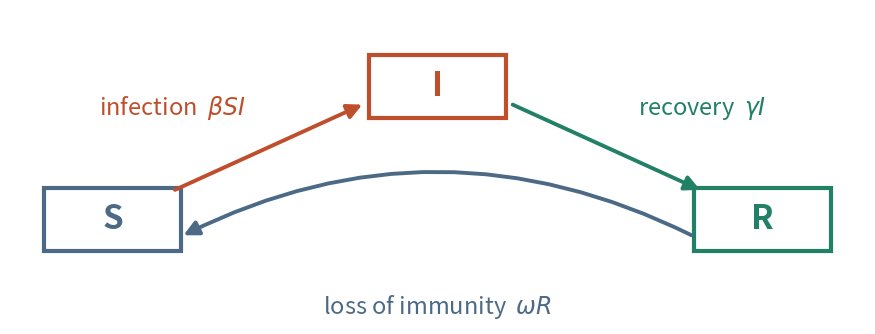

Write Python code to recreate this figure. (Note: this script raises an exception after producing the figure.)
"""Figures for Project3_presentation.tex, drawn large enough to be read on a slide.

The models, parameters and random seeds are the same as in the notebooks
Project3_Part1_SIRS_SSA_vs_ODE.ipynb and Project3_Part2_TwoStrain_SSA_vs_ODE_backup_full_model.ipynb,
so the numbers on the slides are the numbers of the notebooks.
Run from the beamer folder:  python make_slide_figures.py
"""
import numpy as np
import matplotlib
matplotlib.use("Agg")
import matplotlib.pyplot as plt
from scipy.integrate import solve_ivp

plt.rcParams.update({"font.size": 15, "axes.titlesize": 16, "axes.labelsize": 15, "legend.fontsize": 12.5,
                     "xtick.labelsize": 13, "ytick.labelsize": 13, "axes.grid": True, "grid.alpha": 0.3,
                     "axes.spines.top": False, "axes.spines.right": False, "savefig.dpi": 200})
RED, BLUE, GREEN, SLATE, GOLD, PURPLE = "#BF4E2C", "#3B6FB6", "#228066", "#4C6A86", "#B3802F", "#7C4A9C"
OUT = "img/"

# ======================================================================
# Part 1: SIRS (same code and seeds as the Part 1 notebook)
# ======================================================================
beta, gamma, omega, T_MAX = 0.01, 0.15, 0.025, 365.0
N_crit = gamma / beta

def endemic_I(N):
    return max(0.0, omega/(omega+gamma) * (N - gamma/beta))

def solve_sirs(N, I0=1, t_max=T_MAX, n=2000):
    rhs = lambda t, y: [-beta*y[0]*y[1] + omega*y[2], beta*y[0]*y[1] - gamma*y[1], gamma*y[1] - omega*y[2]]
    sol = solve_ivp(rhs, (0, t_max), [N-I0, I0, 0], t_eval=np.linspace(0, t_max, n), rtol=1e-9, atol=1e-12)
    return sol.t, sol.y

def ssa_sirs(N, I0=1, t_max=T_MAX, rng=None):
    S, I, R = N - I0, I0, 0
    t = 0.0; times, states = [t], [(S, I, R)]
    while t < t_max and I > 0:
        a = (beta*S*I, gamma*I, omega*R); a0 = a[0] + a[1] + a[2]
        t += rng.exponential(1.0/a0); u = rng.random() * a0
        if u < a[0]: S -= 1; I += 1
        elif u < a[0] + a[1]: I -= 1; R += 1
        else: R -= 1; S += 1
        times.append(t); states.append((S, I, R))
    return np.array(times), np.array(states)

# --- Slide: SIRS cartoon ---
fig, ax = plt.subplots(figsize=(9, 3.6)); ax.axis("off"); ax.set_xlim(0, 10); ax.set_ylim(-0.3, 4.2)
pos1 = {"S": (1.2, 1.2), "I": (5, 3.1), "R": (8.8, 1.2)}; col1 = {"S": SLATE, "I": RED, "R": GREEN}
for k_, (x, y_) in pos1.items():
    ax.add_patch(plt.Rectangle((x-0.8, y_-0.45), 1.6, 0.9, fc="white", ec=col1[k_], lw=3))
    ax.text(x, y_, k_, ha="center", va="center", fontsize=24, fontweight="bold", color=col1[k_])
st_ = dict(arrowstyle="-|>", lw=2.8, mutation_scale=22)
ax.annotate("", xy=(4.15, 2.85), xytext=(1.9, 1.6), arrowprops=dict(color=RED, **st_))
ax.text(1.9, 2.7, r"infection  $\beta SI$", color=RED, ha="center", fontsize=17)
ax.annotate("", xy=(8.1, 1.6), xytext=(5.85, 2.85), arrowprops=dict(color=GREEN, **st_))
ax.text(8.1, 2.7, r"recovery  $\gamma I$", color=GREEN, ha="center", fontsize=17)
ax.annotate("", xy=(2.0, 0.95), xytext=(8.0, 0.95), arrowprops=dict(color=SLATE, connectionstyle="arc3,rad=0.25", **st_))
ax.text(5, -0.15, r"loss of immunity  $\omega R$", color=SLATE, ha="center", fontsize=17)
plt.tight_layout(); plt.savefig(OUT + "slide_p1_cartoon.png", bbox_inches="tight"); plt.close()

# --- Slide: above the threshold, small populations still lose the infection ---
N_list = [10, 12, 15, 18, 20, 25, 30, 40, 50, 70, 100]
p_alive = []
for N in N_list:                                   # 500 runs per N, seed = N (as in the notebook)
    rng = np.random.default_rng(N)
    p_alive.append(np.mean([ssa_sirs(N, rng=rng)[1][-1, 1] > 0 for _ in range(500)]))
print("Part 1, P(I>0 at day 365):", dict(zip(N_list, np.round(p_alive, 3))))

fig, axs = plt.subplots(1, 2, figsize=(13, 4.6), gridspec_kw=dict(width_ratios=[1.15, 1]))
ax = axs[0]; N = 50
rng = np.random.default_rng(2026)
for N_skip in (20,):                                # the notebook draws N = 20 first with the same generator
    for _ in range(8): ssa_sirs(N_skip, rng=rng)
for j in range(8):
    ts, ss = ssa_sirs(N, rng=rng)
    ax.step(np.append(ts, T_MAX), np.append(ss[:, 1], ss[-1, 1]), where="post", lw=1.2, alpha=0.75)
t, y = solve_sirs(N)
ax.plot(t, y[1], "k", lw=3, label="ODE")
ax.axhline(endemic_I(N), color="k", ls="--", lw=1.2, label=f"ODE endemic level $I^*$ = {endemic_I(N):.0f}")
ax.set(xlabel="days", ylabel="infected people $I$", title=f"N = {N}: 8 stochastic runs (colours) vs ODE")
ax.legend(loc="upper right")
ax = axs[1]
ax.plot([10, N_crit, N_crit, 100], [0, 0, 1, 1], "k--", lw=2.5, label="ODE: endemic for $N>15$")
ax.plot(N_list, p_alive, "o-", color=RED, lw=2.5, ms=8, label="stochastic model")
ax.text(N_crit + 2, 0.86, "ODE threshold $N_c=\\gamma/\\beta=15$", fontsize=12.5, color="grey")
ax.set(xlabel="population size $N$", ylabel="fraction of runs still infected\nat day 365", title="Persistence over 500 runs", ylim=(-0.05, 1.08))
ax.legend(loc="center left", bbox_to_anchor=(0.12, 0.5))
plt.tight_layout(); plt.savefig(OUT + "slide_p1_persistence.png"); plt.close()

# ======================================================================
# Part 2: two strains with cross infection (same code and seeds as the Part 2 notebook)
# ======================================================================
mu = 0.02
beta1, gamma1, omega1 = 120.0, 52.0, 0.2
beta2, gamma2, omega2 = 100.0, 26.0, 0.5
R0_1, R0_2 = beta1/(gamma1+mu), beta2/(gamma2+mu)

def two_strain(t, y, c=1.0):
    """c = 1: the sheet's code (cross infection); c = 0: equations (2.1)-(2.5) as printed on the sheet."""
    S, I1, I2, R1, R2 = y
    return [mu*(1 - S) - beta1*S*I1 - beta2*S*I2 + omega1*R1 + omega2*R2,
            beta1*(S + c*R2)*I1 - (gamma1 + mu)*I1,
            beta2*(S + c*R1)*I2 - (gamma2 + mu)*I2,
            gamma1*I1 - c*beta2*R1*I2 - (omega1 + mu)*R1,
            gamma2*I2 - c*beta1*R2*I1 - (omega2 + mu)*R2]

def ssa_two_strain(N, y0, t_max, dt=0.01, rng=None, cross=1.0):
    """Gillespie direct method, 14 events, state stored on a time grid; also returns extinction times.
    cross = 0 switches the two cross infection events off (equations as printed on the sheet)."""
    S, I1, I2, R1, R2 = [int(v) for v in y0]
    grid = np.arange(0.0, t_max + dt/2, dt); out = np.zeros((len(grid), 5), dtype=np.int64)
    gi, t, k = 0, 0.0, 0; ext = [np.nan, np.nan]; U = rng.random((200_000, 2)); log = np.log
    while t < t_max:
        while gi < len(grid) and grid[gi] <= t:
            out[gi] = (S, I1, I2, R1, R2); gi += 1
        a = (mu*N, mu*S, mu*I1, mu*I2, mu*R1, mu*R2, beta1*S*I1/N, beta2*S*I2/N, cross*beta1*R2*I1/N, cross*beta2*R1*I2/N,
             gamma1*I1, gamma2*I2, omega1*R1, omega2*R2)
        a0 = sum(a)
        if k == len(U): U = rng.random((200_000, 2)); k = 0
        u1, u2 = U[k]; k += 1
        t += -log(u1) / a0; x = u2 * a0; c = 0.0
        for e in range(14):
            c += a[e]
            if x < c: break
        if   e == 0:  S += 1
        elif e == 1:  S -= 1
        elif e == 2:  I1 -= 1
        elif e == 3:  I2 -= 1
        elif e == 4:  R1 -= 1
        elif e == 5:  R2 -= 1
        elif e == 6:  S -= 1; I1 += 1
        elif e == 7:  S -= 1; I2 += 1
        elif e == 8:  I1 += 1; R2 -= 1
        elif e == 9:  I2 += 1; R1 -= 1
        elif e == 10: I1 -= 1; R1 += 1
        elif e == 11: I2 -= 1; R2 += 1
        elif e == 12: S += 1; R1 -= 1
        else:         S += 1; R2 -= 1
        if I1 == 0 and np.isnan(ext[0]): ext[0] = t
        if I2 == 0 and np.isnan(ext[1]): ext[1] = t
    while gi < len(grid):
        out[gi] = (S, I1, I2, R1, R2); gi += 1
    return grid, out, ext

N = 10_000; y0_ode = [0.99, 0.005, 0.005, 0.0, 0.0]; y0_stoch = [9900, 50, 50, 0, 0]
sol = solve_ivp(two_strain, (0, 50), y0_ode, t_eval=np.linspace(0, 50, 5001), method="LSODA", rtol=1e-10, atol=1e-16)

# --- Slide: two strain cartoon ---
fig, ax = plt.subplots(figsize=(11, 6.2)); ax.axis("off"); ax.set_xlim(-1.6, 12.2); ax.set_ylim(-0.6, 10.4)
pos = dict(S=(1.5, 5.0), I1=(5.4, 8.0), R1=(10.4, 8.0), I2=(5.4, 2.0), R2=(10.4, 2.0))
col = dict(S=SLATE, I1=RED, R1=GREEN, I2=PURPLE, R2=GOLD)
name = dict(S="S", I1="$I_1$", R1="$R_1$", I2="$I_2$", R2="$R_2$")
for k_, (x, y_) in pos.items():
    ax.add_patch(plt.Rectangle((x-0.85, y_-0.5), 1.7, 1.0, fc="white", ec=col[k_], lw=3, zorder=5))
    ax.text(x, y_, name[k_], ha="center", va="center", fontsize=22, fontweight="bold", color=col[k_], zorder=6)
def arrow(p, q, color, rad=0.0, ls="-", lw=2.6):
    ax.annotate("", xy=q, xytext=p, zorder=3, arrowprops=dict(arrowstyle="-|>", color=color, lw=lw, ls=ls, mutation_scale=20,
                connectionstyle=f"arc3,rad={rad}", shrinkA=0, shrinkB=0))
arrow((2.35, 5.5), (4.55, 7.7), RED);    ax.text(1.4, 6.9, "infection", color=RED, fontsize=15)
arrow((6.25, 8.0), (9.55, 8.0), GREEN);  ax.text(7.9, 8.3, "recovery", color=GREEN, fontsize=15, ha="center")
arrow((2.35, 4.5), (4.55, 2.3), PURPLE); ax.text(1.4, 2.7, "infection", color=PURPLE, fontsize=15)
arrow((6.25, 2.0), (9.55, 2.0), GOLD);   ax.text(7.9, 1.3, "recovery", color=GOLD, fontsize=15, ha="center")
arrow((10.4, 8.5), (1.5, 5.5), SLATE, rad=0.30);  ax.text(6.0, 10.0, "immunity wanes", color=SLATE, fontsize=15, ha="center")
arrow((10.4, 1.5), (1.5, 4.5), SLATE, rad=-0.30); ax.text(6.0, -0.35, "immunity wanes", color=SLATE, fontsize=15, ha="center")
arrow((9.6, 2.5), (6.2, 7.5), RED, ls="--", lw=2.8)
arrow((9.6, 7.5), (6.2, 2.5), PURPLE, ls="--", lw=2.8)
ax.text(9.0, 5.0, "cross\ninfection", ha="center", va="center", fontsize=16, bbox=dict(fc="white", ec="none"), zorder=7)
arrow((-1.4, 5.0), (0.65, 5.0), "grey"); ax.text(-1.5, 5.35, "births", color="grey", fontsize=16)
ax.text(-1.5, 9.9, "+ deaths from every class", color="grey", fontsize=15)
plt.tight_layout(); plt.savefig(OUT + "slide_p2_cartoon.png", bbox_inches="tight"); plt.close()

# --- Slide: with 10,000 people both models agree (coexistence) ---
_, st, _ = ssa_two_strain(N, y0_stoch, 50, rng=np.random.default_rng(2026))
g50 = np.arange(0.0, 50 + 0.005, 0.01)
fig, ax = plt.subplots(figsize=(12, 4.4))
ax.plot(g50, st[:, 1]/N, color=RED, alpha=0.45, lw=0.8, label="strain 1, stochastic")
ax.plot(g50, st[:, 2]/N, color=BLUE, alpha=0.45, lw=0.8, label="strain 2, stochastic")
ax.plot(sol.t, sol.y[1], color=RED, lw=3, label=f"strain 1, ODE  ($I_1^*$ = {sol.y[1,-1]:.3f})")
ax.plot(sol.t, sol.y[2], color=BLUE, lw=3, label=f"strain 2, ODE  ($I_2^*$ = {sol.y[2,-1]:.3f})")
ax.set(xlabel="years", ylabel="fraction infected", ylim=(0, 0.36), xlim=(0, 50))
ax.legend(ncol=2, loc="upper right")
plt.tight_layout(); plt.savefig(OUT + "slide_p2_coexistence.png"); plt.close()
print("Part 2, N=10,000: SSA mean over years 10-50:", (st[g50 >= 10, 1]/N).mean().round(3), (st[g50 >= 10, 2]/N).mean().round(3),
      "| ODE:", sol.y[1, -1].round(3), sol.y[2, -1].round(3))

# --- Slide: zero is final, and few carriers means a high risk ---
Nv = 300
g_v, o_v, e_v = ssa_two_strain(Nv, [Nv-4, 2, 2, 0, 0], 50, rng=np.random.default_rng(3))
print(f"Part 2, N={Nv} run: strains lost at years {e_v[0]:.2f} and {e_v[1]:.2f}")

def lost_before_established(k, b, g, rng, established=100):
    I, S = k, N - k
    while 0 < I < established:
        a_inf, a_rem = b*S*I/N, (g + mu)*I
        if rng.random() < a_inf/(a_inf + a_rem): I += 1; S -= 1
        else: I -= 1
    return I == 0
rng = np.random.default_rng(0); ks = np.arange(1, 9)
p_sim = {s: np.array([np.mean([lost_before_established(k, b, g, rng) for _ in range(2000)]) for k in ks])
         for s, b, g in ((1, beta1, gamma1), (2, beta2, gamma2))}
print("Part 2, P(extinction | k):", {s: p_sim[s].round(3).tolist() for s in p_sim})

fig, axs = plt.subplots(1, 2, figsize=(13, 4.6), gridspec_kw=dict(width_ratios=[1.2, 1]))
ax = axs[0]
ax.step(g_v, o_v[:, 1], color=RED, where="post", lw=1.2, label="strain 1, stochastic")
ax.step(g_v, o_v[:, 2], color=BLUE, where="post", lw=1.2, label="strain 2, stochastic")
ax.plot(sol.t, sol.y[1]*Nv, color=RED, ls="--", lw=2.5, label="strain 1, ODE")
ax.plot(sol.t, sol.y[2]*Nv, color=BLUE, ls="--", lw=2.5, label="strain 2, ODE")
ax.annotate("both reach 0 here\nand never come back", xy=(e_v[1], 0), xytext=(e_v[1] + 4, 80),
            arrowprops=dict(arrowstyle="->", lw=1.5), fontsize=13.5)
ax.set(xlabel="years", ylabel="infected people", title=f"One run with N = {Nv} people", ylim=(-3, 200), xlim=(0, 30))
ax.legend(loc="upper right", fontsize=11.5)
ax = axs[1]
kk = np.linspace(1, 8, 100)
for s, c, R0 in ((1, RED, R0_1), (2, BLUE, R0_2)):
    ax.semilogy(kk, (1/R0)**kk, color=c, lw=2.5, label=f"theory $(1/\\mathcal{{R}}_0)^k$, strain {s}")
    ok = p_sim[s] >= 5/2000                         # at least 5 extinctions out of 2000 runs, otherwise only noise
    ax.semilogy(ks[ok], p_sim[s][ok], "o", color=c, ms=9, mfc="white", mew=2.2, label=f"simulation, strain {s}")
ax.set(xlabel="number $k$ of infected people", ylabel="probability the strain dies out", title="Few carriers = high risk", ylim=(1e-3, 1))
ax.legend(fontsize=11.5, loc="upper right")
plt.tight_layout(); plt.savefig(OUT + "slide_p2_zero_is_final.png"); plt.close()

# --- Slide: smaller populations lose strains (numbers of notebook section D4, 40 runs of 50 years per N) ---
N_vals = np.array([100, 200, 400, 700, 1000])
p_lost = np.array([1.00, 1.00, 0.60, 0.08, 0.02])         # identical for strain 1 and strain 2 in every row
fig, ax = plt.subplots(figsize=(12, 4.4))
ax.plot(N_vals, p_lost, "o-", color=PURPLE, lw=3, ms=10, label="stochastic model (40 runs per N)")
ax.axhline(0, color="k", lw=3, label="ODE: both strains persist, for every N")
for n_, p_ in zip(N_vals, p_lost):
    ax.annotate(f"{p_:.0%}", (n_, p_), textcoords="offset points", xytext=(8, 8), fontsize=14)
ax.set(xlabel="population size $N$", ylabel="fraction of runs losing\nthe strains within 50 years", ylim=(-0.08, 1.12), xlim=(50, 1050))
ax.legend(loc="center right")
plt.tight_layout(); plt.savefig(OUT + "slide_p2_population_size.png"); plt.close()

# --- Slide: equations as printed on the sheet (no cross infection), N = 10,000: the ODE keeps strain 2, the SSA loses it ---
sol_p = solve_ivp(two_strain, (0, 50), y0_ode, args=(0.0,), t_eval=np.linspace(0, 50, 50001), method="LSODA", rtol=1e-10, atol=1e-30)
i_pk = np.argmax(sol_p.y[2]); i_lo = i_pk + np.argmin(sol_p.y[2][i_pk:i_pk + 8000])
print(f"Part 2, printed equations, ODE: strain 2 lowest {sol_p.y[2][i_lo]*N:.2f} people at year {sol_p.t[i_lo]:.2f}, "
      f"{sol_p.y[2][5000]*N:.0f} people at year 5, {sol_p.y[2][-1]*N:.0f} at year 50; strain 1 at year 1: {sol_p.y[1][1000]*N:.1e} people")
T_P, n_runs = 5.0, 200
rng = np.random.default_rng(2026); runs_p = [ssa_two_strain(N, y0_stoch, T_P, rng=rng, cross=0.0) for _ in range(n_runs)]
g_p = runs_p[0][0]
alive2 = np.mean([o[:, 2] > 0 for _, o, _ in runs_p], axis=0)
alive1 = np.mean([o[:, 1] > 0 for _, o, _ in runs_p], axis=0)
print(f"Part 2, printed equations, {n_runs} SSA runs: strain 2 still present at year 1: {alive2[100]:.1%}, at year 5: {alive2[-1]:.1%}; "
      f"strain 1 at year 1: {alive1[100]:.1%}")

fig, axs = plt.subplots(1, 2, figsize=(13, 4.6), gridspec_kw=dict(width_ratios=[1.2, 1]))
ax = axs[0]; m = sol_p.t <= 3
for j, (g_, o_, e_) in enumerate(runs_p[:8]):
    keep = (o_[:, 2] > 0) & (g_ <= 3)
    ax.step(g_[keep], o_[keep, 2], where="post", color=BLUE, alpha=0.45, lw=1.0, label="strain 2, 8 stochastic runs" if j == 0 else None)
    if e_[1] < 3: ax.plot(e_[1], 1, "x", color="k", ms=9, mew=2.2, label="stochastic run hits 0" if j == 0 else None)
ax.semilogy(sol_p.t[m], sol_p.y[2][m]*N, color=BLUE, lw=3, label="strain 2, ODE")
ax.semilogy(sol_p.t[m], np.maximum(sol_p.y[1][m]*N, 1e-12), color=RED, lw=3, label="strain 1, ODE (outcompeted)")
ax.axhline(1, color="grey", ls=":", lw=2); ax.text(2.05, 1.4, "one person", color="grey", fontsize=13)
ax.annotate(f"ODE: {sol_p.y[2][i_lo]*N:.2f} of a person,\nthen back up", xy=(sol_p.t[i_lo], sol_p.y[2][i_lo]*N),
            xytext=(1.25, 0.02), arrowprops=dict(arrowstyle="->", lw=1.5), fontsize=13.5)
ax.set(xlabel="years", ylabel="infected people (log scale)", title=f"N = {N:,}: first 3 years", ylim=(1e-3, 1e6), xlim=(0, 3))
ax.legend(loc="upper right", fontsize=11)
ax = axs[1]
ax.plot([0, T_P], [1, 1], color=BLUE, ls="--", lw=3, label=f"ODE: strain 2 persists ({sol_p.y[2][-1]*N:.0f} people)")
ax.plot(g_p, alive2, color=BLUE, lw=3, label=f"stochastic model ({n_runs} runs)")
ax.annotate(f"{alive2[-1]:.0%}", (T_P, alive2[-1]), textcoords="offset points", xytext=(-38, 10), fontsize=15, color=BLUE, fontweight="bold")
ax.set(xlabel="years", ylabel="fraction of runs where\nstrain 2 is still present", title="Does strain 2 survive?", ylim=(-0.05, 1.12), xlim=(0, T_P))
ax.legend(loc="center right", fontsize=11.5)
plt.tight_layout(); plt.savefig(OUT + "slide_p2_printed_equations.png"); plt.close()
print("done")
